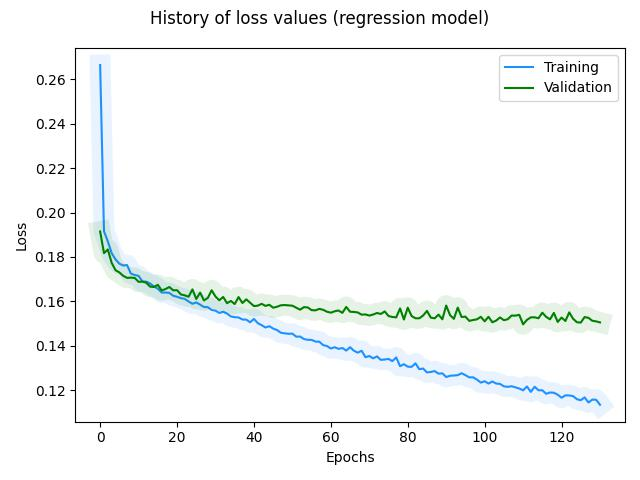

Data behind this chart, as committed beside it:
, loss, rmse, mse, mae, val_loss, val_rmse, val_mse, val_mae, _timestamp, _runtime
0, 0.2665, 0.2807, 0.0788, 0.2029, 0.1915, 0.1783, 0.03178, 0.1289, 1724231663, 64
1, 0.1915, 0.1837, 0.03373, 0.1299, 0.1817, 0.1727, 0.02983, 0.121, 1724231663, 64
2, 0.187, 0.1798, 0.03233, 0.127, 0.1833, 0.1648, 0.02717, 0.1242, 1724231663, 64
3, 0.1817, 0.1761, 0.03103, 0.1232, 0.1773, 0.1686, 0.02844, 0.1195, 1724231663, 64
4, 0.1789, 0.1744, 0.0304, 0.1216, 0.174, 0.1709, 0.02922, 0.1174, 1724231664, 65
5, 0.1769, 0.1742, 0.03033, 0.1208, 0.173, 0.1784, 0.03182, 0.1174, 1724231664, 65
6, 0.1761, 0.174, 0.03028, 0.1209, 0.1715, 0.1725, 0.02977, 0.1168, 1724231664, 65
7, 0.1763, 0.1744, 0.03043, 0.122, 0.1706, 0.1738, 0.0302, 0.1166, 1724231664, 65
8, 0.1725, 0.1713, 0.02933, 0.1189, 0.1707, 0.1646, 0.0271, 0.1175, 1724231664, 65
9, 0.1718, 0.1727, 0.02982, 0.119, 0.1705, 0.1652, 0.02731, 0.118, 1724231664, 65
10, 0.1715, 0.1728, 0.02986, 0.1192, 0.1688, 0.1681, 0.02824, 0.1168, 1724231664, 65
11, 0.1689, 0.1708, 0.02916, 0.1172, 0.1689, 0.1664, 0.02769, 0.1175, 1724231665, 66
12, 0.1689, 0.1715, 0.02943, 0.1178, 0.1684, 0.1666, 0.02777, 0.1175, 1724231665, 66
13, 0.168, 0.1702, 0.02898, 0.1174, 0.1666, 0.17, 0.0289, 0.1163, 1724231665, 66
14, 0.1667, 0.1708, 0.02917, 0.1166, 0.1664, 0.1672, 0.02795, 0.1165, 1724231665, 66
15, 0.1657, 0.1695, 0.02872, 0.116, 0.1674, 0.1645, 0.02706, 0.118, 1724231665, 66
16, 0.1639, 0.1678, 0.02814, 0.1147, 0.1649, 0.1677, 0.02812, 0.1158, 1724231665, 66
17, 0.164, 0.169, 0.02857, 0.1151, 0.1655, 0.1659, 0.02752, 0.1169, 1724231665, 66
18, 0.1638, 0.1686, 0.02842, 0.1153, 0.1664, 0.1631, 0.0266, 0.1181, 1724231665, 66
19, 0.1625, 0.1677, 0.02813, 0.1144, 0.1649, 0.1651, 0.02725, 0.117, 1724231666, 67
20, 0.1621, 0.1664, 0.0277, 0.1143, 0.165, 0.1661, 0.0276, 0.1174, 1724231666, 67
21, 0.1614, 0.1674, 0.02804, 0.114, 0.1631, 0.1705, 0.02908, 0.1158, 1724231666, 67
22, 0.1611, 0.168, 0.02822, 0.114, 0.1627, 0.172, 0.02959, 0.1158, 1724231666, 67
23, 0.1599, 0.1663, 0.02767, 0.1132, 0.1621, 0.1704, 0.02904, 0.1155, 1724231666, 67
24, 0.1589, 0.1654, 0.02735, 0.1125, 0.1654, 0.1625, 0.02642, 0.1191, 1724231666, 67
25, 0.1595, 0.166, 0.02755, 0.1134, 0.161, 0.1709, 0.0292, 0.1151, 1724231666, 67
26, 0.1585, 0.1661, 0.02758, 0.1127, 0.1639, 0.1623, 0.02633, 0.1183, 1724231666, 67
27, 0.1575, 0.1648, 0.02715, 0.1119, 0.1604, 0.1677, 0.02814, 0.115, 1724231667, 68
28, 0.1574, 0.1649, 0.02718, 0.1121, 0.1615, 0.1705, 0.02908, 0.1164, 1724231667, 68
29, 0.1561, 0.164, 0.02689, 0.1112, 0.165, 0.1634, 0.0267, 0.1202, 1724231667, 68
30, 0.1558, 0.1635, 0.02674, 0.1111, 0.1621, 0.1632, 0.02663, 0.1176, 1724231667, 68
31, 0.1547, 0.1625, 0.02641, 0.1103, 0.1605, 0.1747, 0.03053, 0.1162, 1724231667, 68
32, 0.1553, 0.1631, 0.02659, 0.1111, 0.162, 0.1643, 0.02699, 0.1179, 1724231667, 68
33, 0.1545, 0.1635, 0.02673, 0.1106, 0.1592, 0.1694, 0.02871, 0.1154, 1724231667, 68
34, 0.1532, 0.1625, 0.02641, 0.1096, 0.1602, 0.1757, 0.03087, 0.1167, 1724231667, 68
35, 0.1528, 0.1628, 0.0265, 0.1094, 0.1588, 0.1682, 0.0283, 0.1155, 1724231668, 69
36, 0.1527, 0.1624, 0.02639, 0.1096, 0.1619, 0.165, 0.02721, 0.1189, 1724231668, 69
37, 0.1518, 0.1613, 0.02602, 0.1089, 0.1592, 0.1652, 0.02728, 0.1164, 1724231668, 69
38, 0.1518, 0.1617, 0.02614, 0.1091, 0.1609, 0.1798, 0.03233, 0.1183, 1724231668, 69
39, 0.1505, 0.1603, 0.02571, 0.1081, 0.1594, 0.1743, 0.03039, 0.117, 1724231668, 69
40, 0.1521, 0.1616, 0.02611, 0.1098, 0.1578, 0.1706, 0.02912, 0.1157, 1724231668, 69
41, 0.1502, 0.1608, 0.02585, 0.1081, 0.158, 0.1694, 0.02869, 0.1161, 1724231668, 69
42, 0.1492, 0.1601, 0.02562, 0.1074, 0.1589, 0.1684, 0.02835, 0.1172, 1724231669, 70
43, 0.1482, 0.1591, 0.0253, 0.1066, 0.1579, 0.1674, 0.02801, 0.1165, 1724231669, 70
44, 0.1488, 0.1598, 0.02554, 0.1074, 0.1584, 0.172, 0.02959, 0.1172, 1724231669, 70
45, 0.1477, 0.1595, 0.02546, 0.1065, 0.1571, 0.1664, 0.0277, 0.116, 1724231669, 70
46, 0.147, 0.1593, 0.02537, 0.1061, 0.1576, 0.1669, 0.02787, 0.1167, 1724231669, 70
47, 0.1458, 0.1575, 0.02481, 0.1051, 0.1582, 0.1673, 0.02798, 0.1175, 1724231669, 70
48, 0.1456, 0.1577, 0.02488, 0.105, 0.1583, 0.1671, 0.02791, 0.1178, 1724231669, 70
49, 0.1454, 0.1576, 0.02482, 0.105, 0.1582, 0.1647, 0.02711, 0.1179, 1724231669, 70
50, 0.1454, 0.1578, 0.02489, 0.1052, 0.158, 0.165, 0.02724, 0.1179, 1724231670, 71
51, 0.1441, 0.1572, 0.02472, 0.1041, 0.1571, 0.1652, 0.02729, 0.1172, 1724231670, 71
52, 0.1441, 0.1564, 0.02447, 0.1043, 0.1562, 0.1704, 0.02903, 0.1165, 1724231670, 71
53, 0.143, 0.1558, 0.02428, 0.1034, 0.1574, 0.1663, 0.02767, 0.1178, 1724231670, 71
54, 0.1427, 0.1556, 0.0242, 0.1032, 0.1572, 0.1658, 0.02748, 0.1179, 1724231670, 71
55, 0.1426, 0.1557, 0.02423, 0.1033, 0.156, 0.169, 0.02854, 0.1168, 1724231670, 71
56, 0.1419, 0.1552, 0.02408, 0.1028, 0.1559, 0.1719, 0.02957, 0.1169, 1724231670, 71
57, 0.1418, 0.1552, 0.0241, 0.1029, 0.1566, 0.1661, 0.02758, 0.1178, 1724231671, 72
58, 0.1403, 0.1541, 0.02375, 0.1015, 0.1562, 0.1676, 0.0281, 0.1175, 1724231671, 72
59, 0.1398, 0.1537, 0.02364, 0.1013, 0.1553, 0.1681, 0.02827, 0.1168, 1724231671, 72
... 71 more rows
